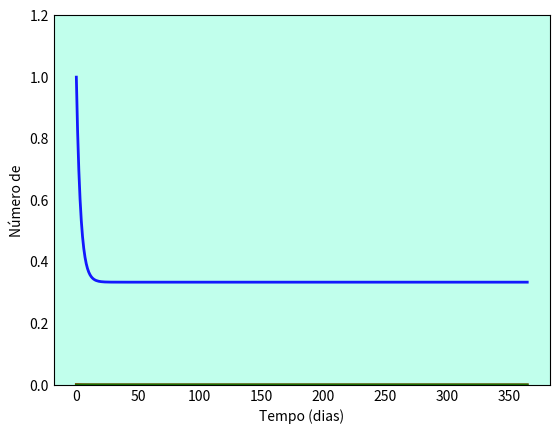

Reproduce this figure in Python. (Note: this script raises an exception after producing the figure.)
# SIR com dinâmica vital

import numpy as np
from scipy.integrate import odeint
import matplotlib.pyplot as plt

# N = população total
N = 1000

# Número inicial de indivíduos infectados
I0 = 1

# Número inicial de indivíduos recuperados
R0 = 0

# S0 = Suscetíveis à infecção inicialmente
S0 = N - I0 - R0

# Taxa de contato (beta)
beta = 0.2

# Taxa média de recuperação (gama)
gama = 1/10

# Taxa de mortalidade (mi)
mi = 0.3

# Taxa de natalidade (ni)
ni = 0.1

# Tempos em dias
tempo = np.linspace(0, 365, 365)

# Equações diferenciais do modelo
def equacoeSIRc(y, tempo, N, beta, gama, mi, ni):
    S, I, R = y
    dS = ni * N - beta * S * I / N - mi * S
    dI = beta * S * I / N - gama * I - mi * I
    dR = gama * I - mi * R
    return dS, dI, dR

# Vetor de condições iniciais
y0 = S0, I0, R0

# Integração das equações SIR no tempo
i = odeint(equacoeSIRc, y0, tempo, args=(N, beta, gama, mi, ni))
S, I, R = i.T

# Visualização dos dados em três curvas variavel x tempofig
fig = plt.figure(facecolor='w')
ax = fig.add_subplot(111, facecolor='#C1FFEC', axisbelow=True) # Tamanho e Cor de fundo
ax.plot(tempo, S/1000, 'b', alpha=0.9, lw=2, label='Suscetíveis')
ax.plot(tempo, I/1000, 'r', alpha=0.9, lw=2, label='Infectados')
ax.plot(tempo, R/1000, 'g', alpha=0.9, lw=2, label='Recuperados')
ax.set_xlabel('Tempo (dias)')
ax.set_ylabel('Número de')
ax.set_ylim(0,1.2)
ax.yaxis.set_tick_params(length=0)
ax.xaxis.set_tick_params(length=0)
ax.grid(b=True, which='major', c='w', lw=2, ls='-')
legend = ax.legend()
legend.get_frame().set_alpha(0.5)
for spine in ('top', 'right', 'bottom', 'left'):
    ax.spines[spine].set_visible(False)
plt.show()

